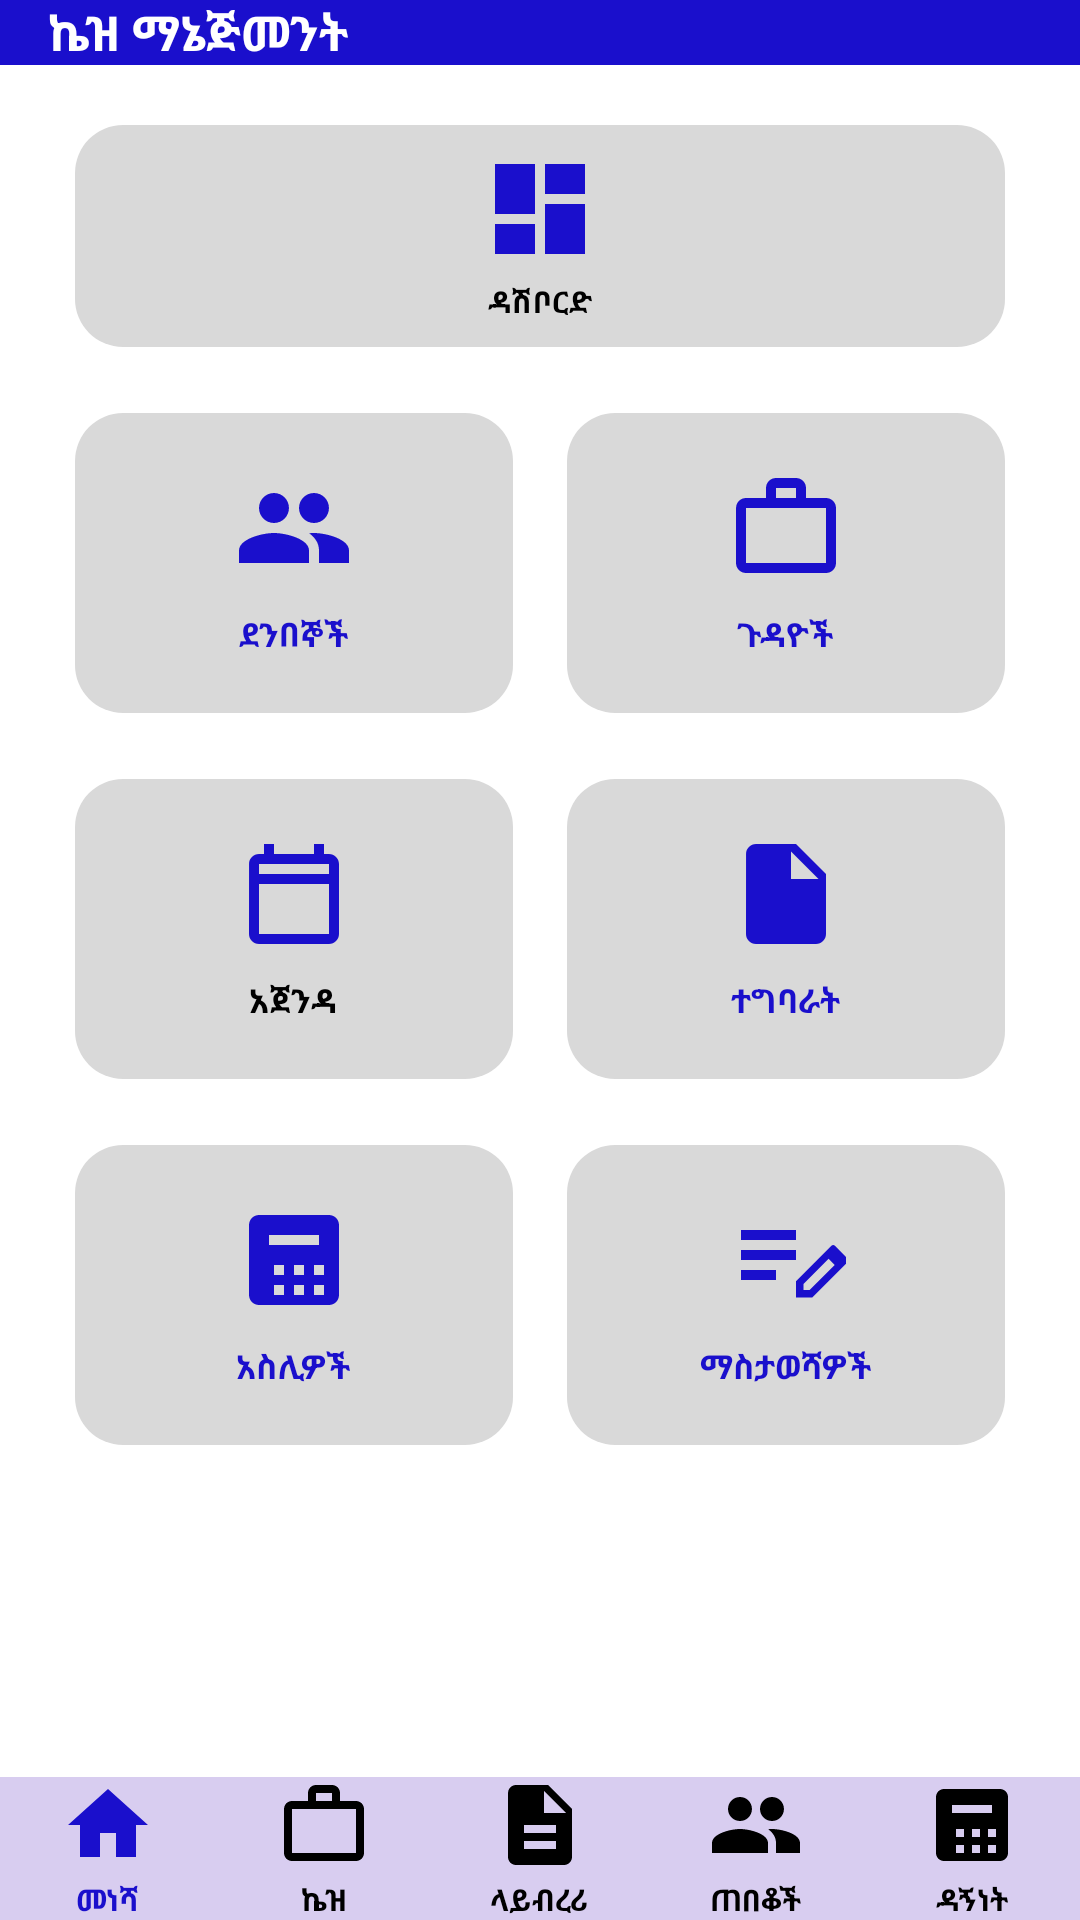

Write the Android layout XML for this screen, with the resource values it uses.
<!-- AndroidManifest.xml: application theme Theme.LegalTech -->
<!-- res/layout/screen_case_management.xml -->
<?xml version="1.0" encoding="utf-8"?>
<androidx.constraintlayout.widget.ConstraintLayout
    xmlns:android="http://schemas.android.com/apk/res/android"
    xmlns:app="http://schemas.android.com/apk/res-auto"
    android:layout_width="match_parent"
    android:layout_height="match_parent"
    android:background="@color/white">

    <include
        android:id="@+id/header"
        layout="@layout/layout_header_title"
        android:layout_width="match_parent"
        android:layout_height="wrap_content"
        app:layout_constraintTop_toTopOf="parent" />

    <include
        android:id="@+id/bottomNav"
        layout="@layout/layout_bottom_nav"
        android:layout_width="match_parent"
        android:layout_height="wrap_content"
        app:layout_constraintBottom_toBottomOf="parent" />

    <ScrollView
        android:layout_width="match_parent"
        android:layout_height="0dp"
        android:fillViewport="true"
        android:scrollbars="none"
        app:layout_constraintTop_toBottomOf="@id/header"
        app:layout_constraintBottom_toTopOf="@id/bottomNav">

        <LinearLayout
            android:layout_width="match_parent"
            android:layout_height="wrap_content"
            android:orientation="vertical"
            android:paddingStart="16dp"
            android:paddingTop="20dp"
            android:paddingEnd="16dp"
            android:paddingBottom="24dp">

            
            <LinearLayout
                android:id="@+id/cardDashboard"
                android:layout_width="match_parent"
                android:layout_height="74dp"
                android:layout_marginStart="9dp"
                android:layout_marginEnd="9dp"
                android:background="@drawable/bg_field"
                android:clickable="true"
                android:focusable="true"
                android:foreground="?attr/selectableItemBackground"
                android:gravity="center"
                android:orientation="vertical">

                <ImageView
                    style="@style/Case.Icon"
                    android:contentDescription="@string/dashboard"
                    android:src="@drawable/ic_dashboard" />

                <TextView
                    style="@style/Case.Label"
                    android:layout_marginTop="4dp"
                    android:text="@string/dashboard"
                    android:textColor="@color/black"
                    android:textSize="10sp" />
            </LinearLayout>

            
            <LinearLayout
                android:layout_width="match_parent"
                android:layout_height="wrap_content"
                android:layout_marginTop="22dp"
                android:baselineAligned="false"
                android:orientation="horizontal">

                <LinearLayout
                    android:id="@+id/tileClients"
                    style="@style/Case.Tile">
                    <ImageView
                        style="@style/Case.Icon"
                        android:contentDescription="@string/tile_clients"
                        android:src="@drawable/ic_group" />
                    <TextView
                        style="@style/Case.Label"
                        android:text="@string/tile_clients" />
                </LinearLayout>

                <LinearLayout
                    android:id="@+id/tileCases"
                    style="@style/Case.Tile">
                    <ImageView
                        style="@style/Case.Icon"
                        android:contentDescription="@string/tile_cases"
                        android:src="@drawable/ic_work" />
                    <TextView
                        style="@style/Case.Label"
                        android:text="@string/tile_cases" />
                </LinearLayout>
            </LinearLayout>

            
            <LinearLayout
                android:layout_width="match_parent"
                android:layout_height="wrap_content"
                android:layout_marginTop="22dp"
                android:baselineAligned="false"
                android:orientation="horizontal">

                <LinearLayout
                    android:id="@+id/tileAgenda"
                    style="@style/Case.Tile">
                    <ImageView
                        style="@style/Case.Icon"
                        android:contentDescription="@string/tile_agenda"
                        android:src="@drawable/ic_calendar" />
                    <TextView
                        style="@style/Case.Label"
                        android:text="@string/tile_agenda"
                        android:textColor="@color/black" />
                </LinearLayout>

                <LinearLayout
                    android:id="@+id/tileTasks"
                    style="@style/Case.Tile">
                    <ImageView
                        style="@style/Case.Icon"
                        android:contentDescription="@string/tile_tasks"
                        android:src="@drawable/ic_file" />
                    <TextView
                        style="@style/Case.Label"
                        android:text="@string/tile_tasks" />
                </LinearLayout>
            </LinearLayout>

            
            <LinearLayout
                android:layout_width="match_parent"
                android:layout_height="wrap_content"
                android:layout_marginTop="22dp"
                android:baselineAligned="false"
                android:orientation="horizontal">

                <LinearLayout
                    android:id="@+id/tileCalculators"
                    style="@style/Case.Tile">
                    <ImageView
                        style="@style/Case.Icon"
                        android:contentDescription="@string/tile_calculators"
                        android:src="@drawable/ic_calculator" />
                    <TextView
                        style="@style/Case.Label"
                        android:text="@string/tile_calculators" />
                </LinearLayout>

                <LinearLayout
                    android:id="@+id/tileNotes"
                    style="@style/Case.Tile">
                    <ImageView
                        style="@style/Case.Icon"
                        android:contentDescription="@string/tile_notes_plural"
                        android:src="@drawable/ic_edit_note" />
                    <TextView
                        style="@style/Case.Label"
                        android:text="@string/tile_notes_plural" />
                </LinearLayout>
            </LinearLayout>

        </LinearLayout>
    </ScrollView>

</androidx.constraintlayout.widget.ConstraintLayout>
<!-- res/layout/layout_header_title.xml (included above) -->
<?xml version="1.0" encoding="utf-8"?>
<LinearLayout xmlns:android="http://schemas.android.com/apk/res/android"
    android:layout_width="match_parent"
    android:layout_height="76dp"
    android:background="@color/primary_blue"
    android:gravity="center_vertical"
    android:orientation="horizontal"
    android:paddingStart="16dp"
    android:paddingEnd="16dp">

    <TextView
        android:id="@+id/tvHeaderTitle"
        style="@style/Text.LegalTech"
        android:layout_width="wrap_content"
        android:layout_height="wrap_content"
        android:text="@string/case_management"
        android:textColor="@color/white"
        android:textSize="16sp"
        android:textStyle="bold" />

</LinearLayout>
<!-- res/layout/layout_bottom_nav.xml (included above) -->
<?xml version="1.0" encoding="utf-8"?>
<LinearLayout xmlns:android="http://schemas.android.com/apk/res/android"
    xmlns:app="http://schemas.android.com/apk/res-auto"
    android:layout_width="match_parent"
    android:layout_height="74dp"
    android:background="@color/bottom_nav_bg"
    android:baselineAligned="false"
    android:orientation="horizontal">

    <LinearLayout
        android:id="@+id/navHome"
        android:layout_width="0dp"
        android:layout_height="match_parent"
        android:layout_weight="1"
        android:background="?attr/selectableItemBackgroundBorderless"
        android:gravity="center"
        android:orientation="vertical">
        <ImageView
            android:layout_width="32dp"
            android:layout_height="32dp"
            android:src="@drawable/ic_home"
            app:tint="@color/primary_blue"
            android:contentDescription="@string/nav_home" />
        <TextView
            style="@style/Text.NavLabel"
            android:layout_width="wrap_content"
            android:layout_height="wrap_content"
            android:text="@string/nav_home"
            android:textColor="@color/primary_blue" />
    </LinearLayout>

    <LinearLayout
        android:id="@+id/navCases"
        android:layout_width="0dp"
        android:layout_height="match_parent"
        android:layout_weight="1"
        android:background="?attr/selectableItemBackgroundBorderless"
        android:gravity="center"
        android:orientation="vertical">
        <ImageView
            android:layout_width="32dp"
            android:layout_height="32dp"
            android:src="@drawable/ic_work"
            app:tint="@color/black"
            android:contentDescription="@string/nav_cases" />
        <TextView
            style="@style/Text.NavLabel"
            android:layout_width="wrap_content"
            android:layout_height="wrap_content"
            android:text="@string/nav_cases" />
    </LinearLayout>

    <LinearLayout
        android:id="@+id/navLibrary"
        android:layout_width="0dp"
        android:layout_height="match_parent"
        android:layout_weight="1"
        android:background="?attr/selectableItemBackgroundBorderless"
        android:gravity="center"
        android:orientation="vertical">
        <ImageView
            android:layout_width="32dp"
            android:layout_height="32dp"
            android:src="@drawable/ic_description"
            app:tint="@color/black"
            android:contentDescription="@string/nav_library" />
        <TextView
            style="@style/Text.NavLabel"
            android:layout_width="wrap_content"
            android:layout_height="wrap_content"
            android:text="@string/nav_library" />
    </LinearLayout>

    <LinearLayout
        android:id="@+id/navLawyers"
        android:layout_width="0dp"
        android:layout_height="match_parent"
        android:layout_weight="1"
        android:background="?attr/selectableItemBackgroundBorderless"
        android:gravity="center"
        android:orientation="vertical">
        <ImageView
            android:layout_width="32dp"
            android:layout_height="32dp"
            android:src="@drawable/ic_group"
            app:tint="@color/black"
            android:contentDescription="@string/nav_lawyers" />
        <TextView
            style="@style/Text.NavLabel"
            android:layout_width="wrap_content"
            android:layout_height="wrap_content"
            android:text="@string/nav_lawyers" />
    </LinearLayout>

    <LinearLayout
        android:id="@+id/navCalculator"
        android:layout_width="0dp"
        android:layout_height="match_parent"
        android:layout_weight="1"
        android:background="?attr/selectableItemBackgroundBorderless"
        android:gravity="center"
        android:orientation="vertical">
        <ImageView
            android:layout_width="32dp"
            android:layout_height="32dp"
            android:src="@drawable/ic_calculator"
            app:tint="@color/black"
            android:contentDescription="@string/nav_calculator" />
        <TextView
            style="@style/Text.NavLabel"
            android:layout_width="wrap_content"
            android:layout_height="wrap_content"
            android:text="@string/nav_calculator" />
    </LinearLayout>

</LinearLayout>
<!-- resources referenced by this layout -->
<resources>
  <color name="black">#000000</color>
  <color name="bottom_nav_bg">#D8CDF0</color>
  <color name="primary_blue">#1A0FCC</color>
  <color name="white">#FFFFFF</color>
  <!-- drawable bg_field (drawable) -->
  <?xml version="1.0" encoding="utf-8"?>
  <shape xmlns:android="http://schemas.android.com/apk/res/android"
      android:shape="rectangle">
      <solid android:color="@color/field_gray" />
      <corners android:radius="16dp" />
  </shape>
  <!-- drawable ic_dashboard (drawable) -->
  <vector xmlns:android="http://schemas.android.com/apk/res/android"
      android:width="24dp"
      android:height="24dp"
      android:viewportWidth="24"
      android:viewportHeight="24">
    <path
        android:fillColor="#FF1A0FCC"
        android:pathData="M3,13h8V3H3v10zM3,21h8v-6H3v6zM13,21h8v-10h-8v10zM13,3v6h8V3h-8z"/>
  </vector>
  <!-- drawable ic_description (drawable) -->
  <vector xmlns:android="http://schemas.android.com/apk/res/android"
      android:width="24dp"
      android:height="24dp"
      android:viewportWidth="24"
      android:viewportHeight="24">
    <path
        android:fillColor="#FF1A0FCC"
        android:pathData="M14,2H6c-1.1,0 -1.99,0.9 -1.99,2L4,20c0,1.1 0.89,2 1.99,2H18c1.1,0 2,-0.9 2,-2V8l-6,-6zM16,18H8v-2h8v2zM16,14H8v-2h8v2zM13,9V3.5L18.5,9H13z"/>
  </vector>
  <!-- drawable ic_file (drawable) -->
  <vector xmlns:android="http://schemas.android.com/apk/res/android"
      android:width="24dp"
      android:height="24dp"
      android:viewportWidth="24"
      android:viewportHeight="24">
    <path
        android:fillColor="#FF1A0FCC"
        android:pathData="M6,2c-1.1,0 -1.99,0.9 -1.99,2L4,20c0,1.1 0.89,2 1.99,2H18c1.1,0 2,-0.9 2,-2V8l-6,-6H6zM13,9V3.5L18.5,9H13z"/>
  </vector>
  <!-- drawable ic_home (drawable) -->
  <vector xmlns:android="http://schemas.android.com/apk/res/android"
      android:width="24dp"
      android:height="24dp"
      android:viewportWidth="24"
      android:viewportHeight="24">
    <path
        android:fillColor="#FF1A0FCC"
        android:pathData="M10,20v-6h4v6h5v-8h3L12,3 2,12h3v8z"/>
  </vector>
  <string name="case_management">ኬዝ ማኔጅመንት</string>
  <string name="dashboard">ዳሽቦርድ</string>
  <string name="nav_calculator">ዳኝነት</string>
  <string name="nav_cases">ኬዝ</string>
  <string name="nav_home">መነሻ</string>
  <string name="nav_lawyers">ጠበቆች</string>
  <string name="nav_library">ላይብረሪ</string>
  <string name="tile_agenda">አጀንዳ</string>
  <string name="tile_calculators">አስሊዎች</string>
  <string name="tile_cases">ጉዳዮች</string>
  <string name="tile_clients">ደንበኞች</string>
  <string name="tile_notes_plural">ማስታወሻዎች</string>
  <string name="tile_tasks">ተግባራት</string>
  <style name="Case.Icon" parent="">
          <item name="android:layout_width">40dp</item>
          <item name="android:layout_height">40dp</item>
          <item name="tint">@color/primary_blue</item>
      </style>
  <style name="Case.Label" parent="Text.LegalTech">
          <item name="android:layout_width">wrap_content</item>
          <item name="android:layout_height">wrap_content</item>
          <item name="android:layout_marginTop">8dp</item>
          <item name="android:textColor">@color/primary_blue</item>
          <item name="android:textSize">11sp</item>
          <item name="android:textStyle">bold</item>
      </style>
  <style name="Text.LegalTech" parent="">
          <item name="android:fontFamily">@font/noto_sans_ethiopic</item>
          <item name="android:includeFontPadding">false</item>
      </style>
  <style name="Text.NavLabel" parent="Text.LegalTech">
          <item name="android:textSize">10sp</item>
          <item name="android:textStyle">bold</item>
          <item name="android:textColor">@color/black</item>
          <item name="android:layout_marginTop">2dp</item>
      </style>
  <style name="Theme.LegalTech" parent="Base.Theme.LegalTech" />
  <color name="field_gray">#D9D9D9</color>
  <style name="Base.Theme.LegalTech" parent="Theme.Material3.DayNight.NoActionBar">
          
          
      </style>
</resources>
